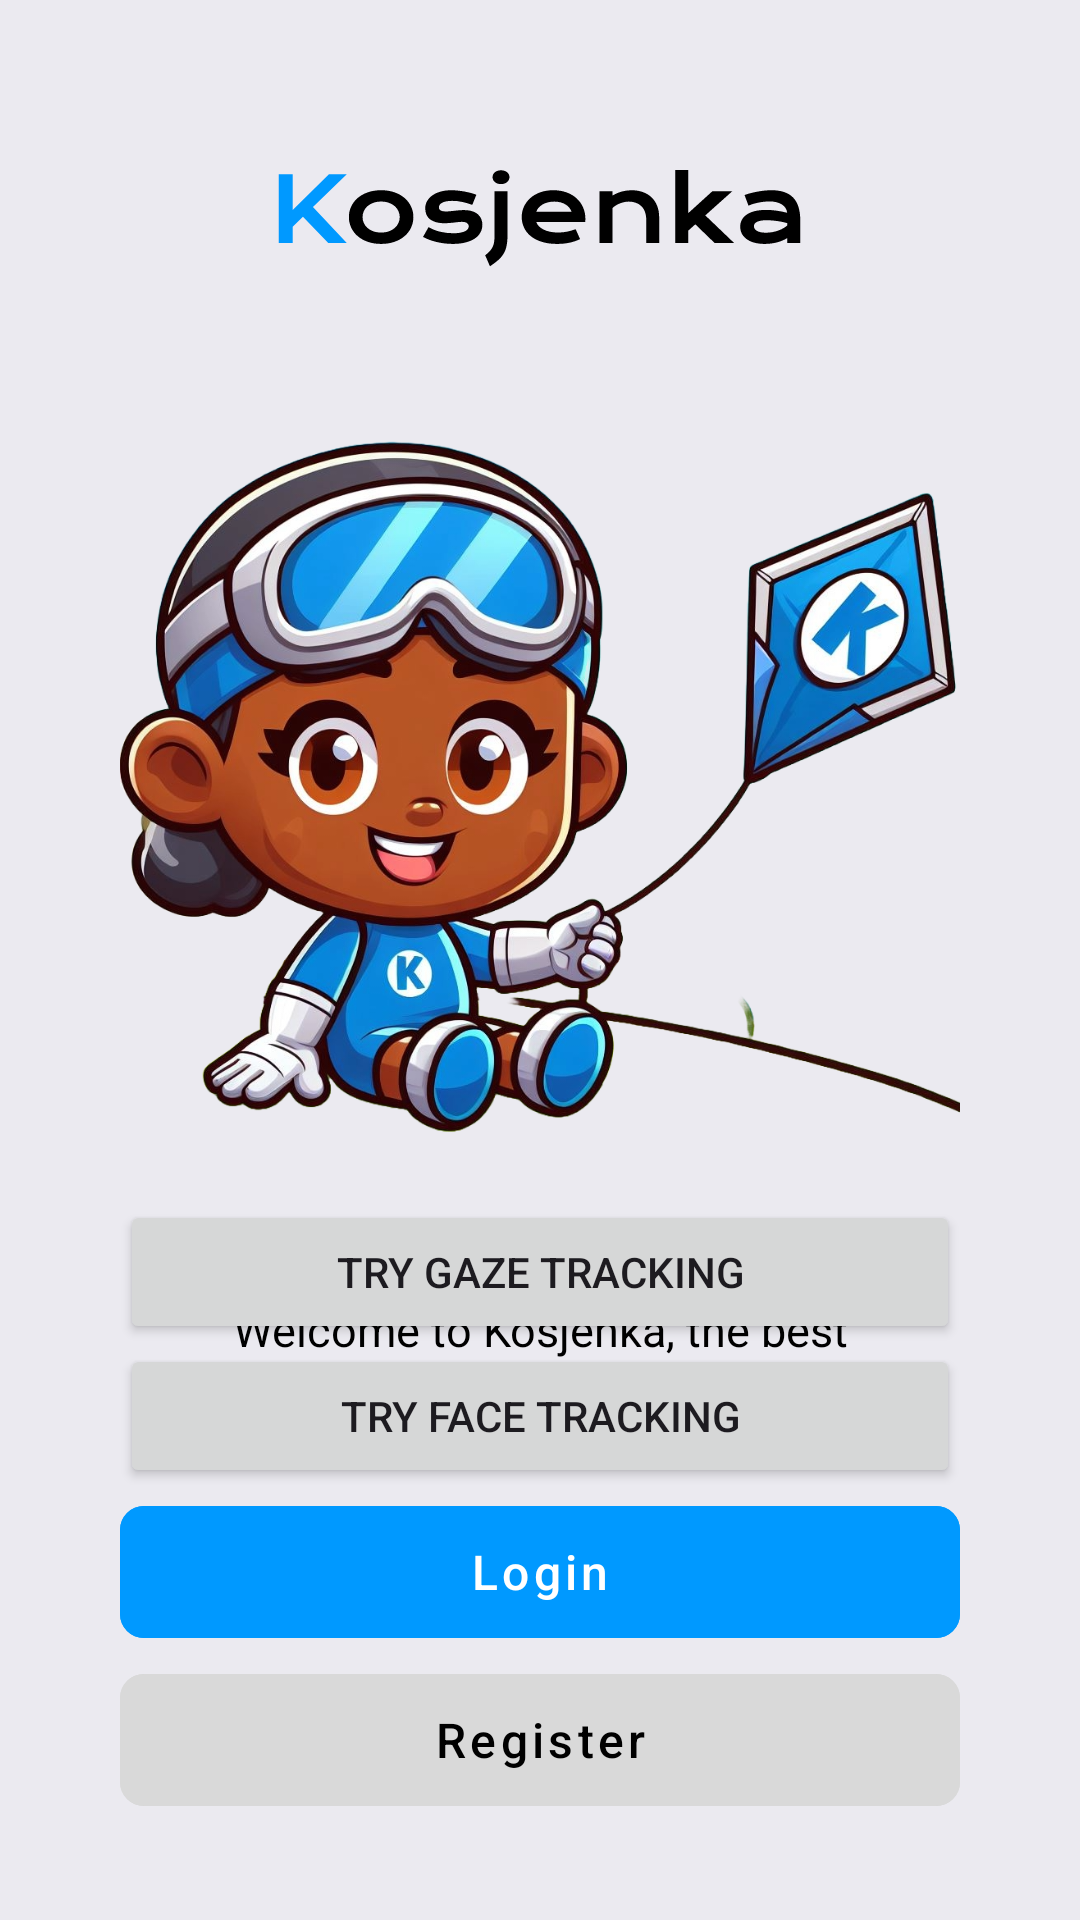

Android layout source for this screen:
<!-- AndroidManifest.xml: application theme Theme.Kosjenka -->
<!-- res/layout/fragment_main.xml -->
<?xml version="1.0" encoding="utf-8"?>
<layout xmlns:android="http://schemas.android.com/apk/res/android"
    xmlns:app="http://schemas.android.com/apk/res-auto"
    xmlns:tools="http://schemas.android.com/tools">

    <data>
        <import type="android.view.View" />

        <variable
            name="buildConfig"
            type="com.dsd.kosjenka.BuildConfig"/>
    </data>

    <androidx.constraintlayout.widget.ConstraintLayout
        android:layout_width="match_parent"
        android:layout_height="match_parent"
        android:background="@color/background"
        android:paddingHorizontal="40dp"
        android:paddingBottom="32dp"
        tools:context=".presentation.auth.start.StartFragment">

        <ImageView
            android:id="@+id/app_logo"
            android:layout_width="200dp"
            android:layout_height="wrap_content"
            android:layout_marginTop="56dp"
            android:contentDescription="@null"
            android:src="@drawable/main_logo"
            app:layout_constraintEnd_toEndOf="parent"
            app:layout_constraintStart_toStartOf="parent"
            app:layout_constraintTop_toTopOf="parent" />

        <ImageView
            android:id="@+id/app_illustration"
            android:layout_width="wrap_content"
            android:layout_height="280dp"
            android:layout_marginTop="32dp"
            android:layout_marginBottom="16dp"
            android:contentDescription="@null"
            android:src="@drawable/start_image"
            app:layout_constraintEnd_toEndOf="parent"
            app:layout_constraintStart_toStartOf="parent"
            app:layout_constraintTop_toBottomOf="@id/app_logo" />

        <TextView
            android:id="@+id/tv_1"
            android:layout_width="wrap_content"
            android:layout_height="wrap_content"
            android:layout_marginTop="32dp"
            android:gravity="center"
            android:paddingHorizontal="16dp"
            android:text="@string/short_app_description"
            android:textColor="@color/colorPrimary"
            android:textSize="15sp"
            app:layout_constraintEnd_toEndOf="parent"
            app:layout_constraintStart_toStartOf="parent"
            app:layout_constraintTop_toBottomOf="@id/app_illustration" />

        <Button
            android:id="@+id/startCalibrateBtn"
            android:layout_width="match_parent"
            android:layout_height="wrap_content"
            android:text="Try Gaze Tracking"
            app:layout_constraintBottom_toTopOf="@id/startCameraBtn" />


        <Button
            android:id="@+id/startCameraBtn"
            android:layout_width="match_parent"
            android:layout_height="wrap_content"
            android:text="Try Face Tracking"
            app:layout_constraintBottom_toTopOf="@id/login_btn" />
        

        <com.google.android.material.button.MaterialButton
            android:id="@+id/login_btn"
            style="@style/Widget.MaterialComponents.Button.UnelevatedButton"
            android:layout_width="match_parent"
            android:layout_height="56dp"
            android:backgroundTint="@color/colorPrimaryVariant"
            android:text="@string/login"
            android:textAllCaps="false"
            android:textColor="@android:color/white"
            android:textSize="16sp"
            app:cornerRadius="8dp"
            app:layout_constraintBottom_toTopOf="@id/register_btn" />

        <com.google.android.material.button.MaterialButton
            android:id="@+id/register_btn"
            style="@style/Widget.MaterialComponents.Button.UnelevatedButton"
            android:layout_width="match_parent"
            android:layout_height="56dp"
            android:backgroundTint="@color/register_bg"
            android:text="@string/register"
            android:textAllCaps="false"
            android:textColor="@android:color/black"
            android:textSize="16sp"
            app:cornerRadius="8dp"
            app:layout_constraintBottom_toBottomOf="parent" />


    </androidx.constraintlayout.widget.ConstraintLayout>

</layout>
<!-- resources referenced by this layout -->
<resources>
  <color name="background">#EBEAF0</color>
  <color name="colorPrimary">#000000</color>
  <color name="colorPrimaryVariant">#0099ff</color>
  <color name="register_bg">#D9D9D9</color>
  <!-- drawable main_logo: vector/xml drawable (drawable, 7884 chars, omitted) -->
  <!-- drawable start_image: png bitmap (drawable, 942956 bytes) -->
  <string name="login">Login</string>
  <string name="register">Register</string>
  <string name="short_app_description">Welcome to Kosjenka, the best reading app for children.</string>
  <style name="Theme.Kosjenka" parent="Theme.Material3.DayNight.NoActionBar">
          
          <item name="colorPrimary">@color/colorPrimary</item>
          <item name="colorPrimaryVariant">@color/colorPrimaryVariant</item>
          <item name="colorOnPrimary">@color/colorOnPrimary</item>
  
          
          <item name="android:statusBarColor">@color/background</item>
          
      </style>
  <color name="colorOnPrimary">#FFFFFFFF</color>
</resources>
